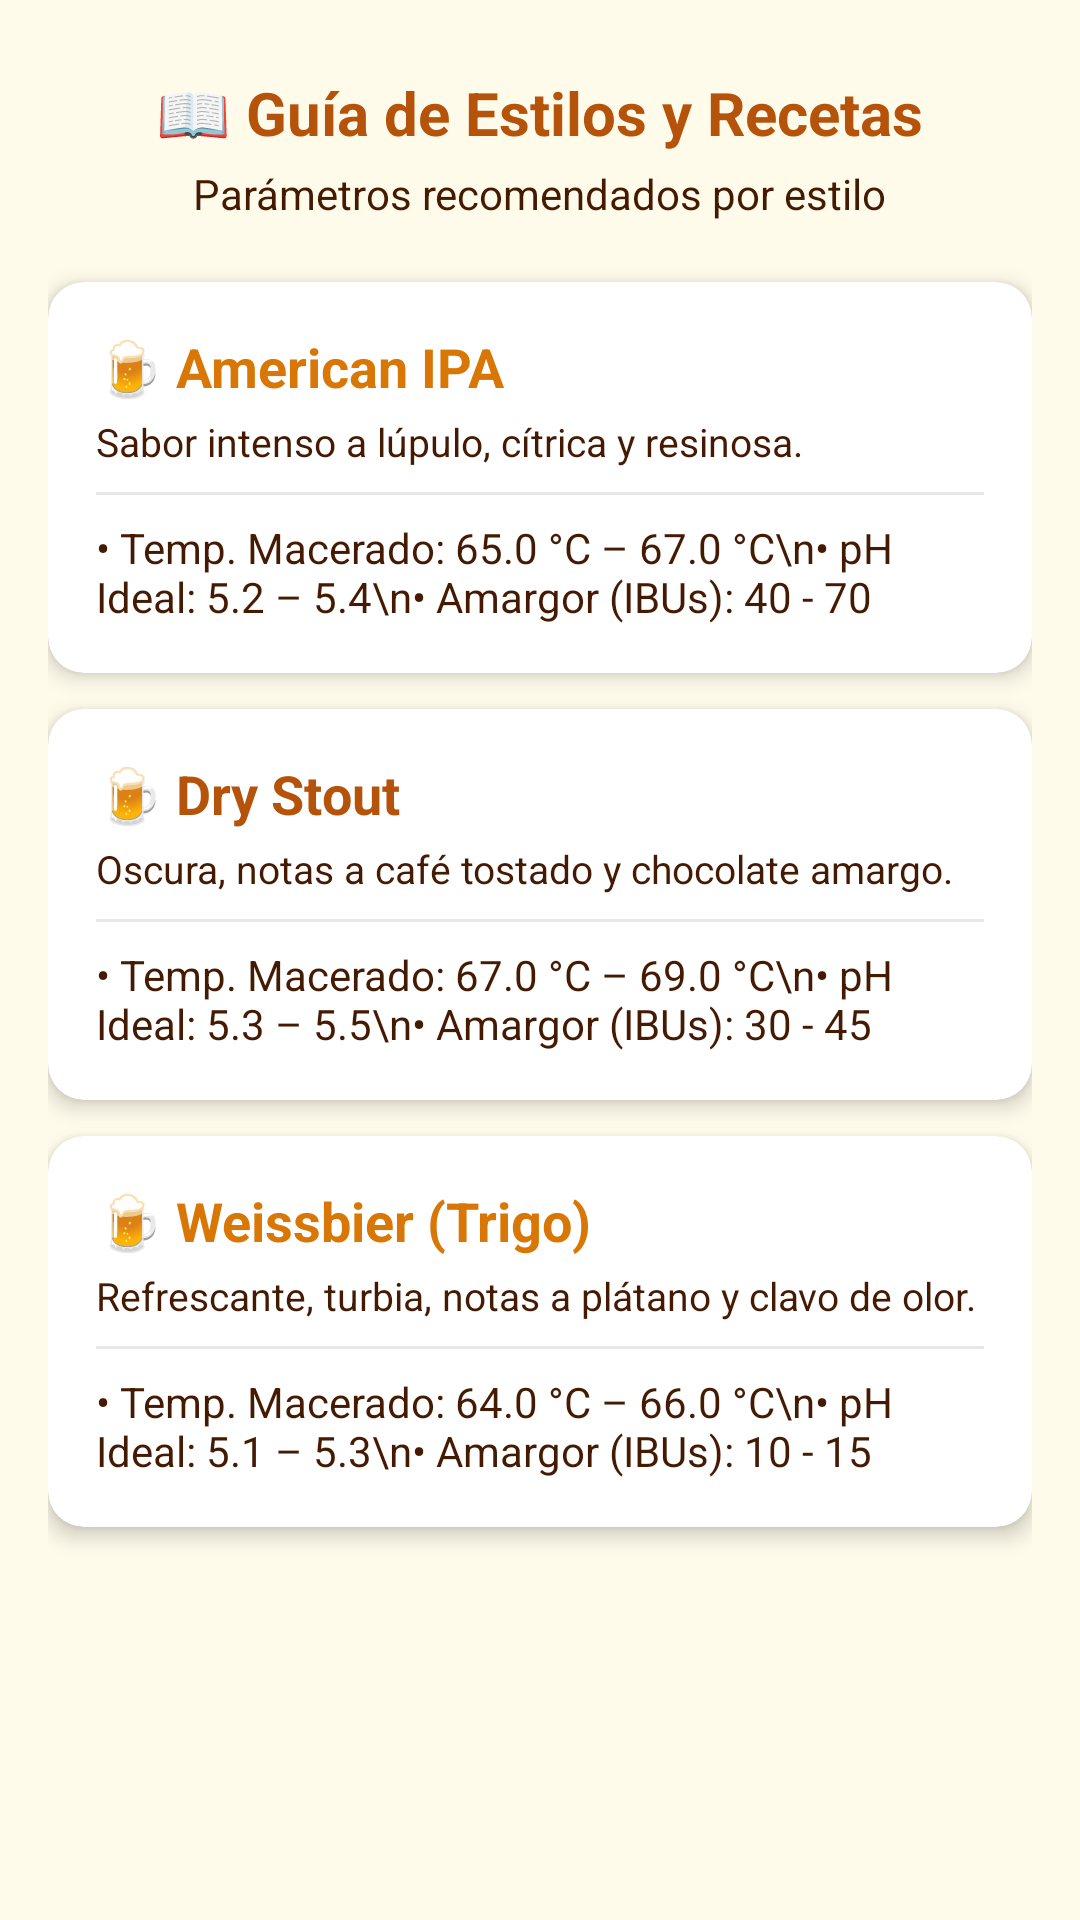

Here is an Android app screen rendered from its layout file. Give the layout XML and the strings, colors and styles it references.
<!-- AndroidManifest.xml: application theme Theme.BrewLog -->
<!-- res/layout/fragment_recetas.xml -->
<?xml version="1.0" encoding="utf-8"?>
<ScrollView xmlns:android="http://schemas.android.com/apk/res/android"
    xmlns:app="http://schemas.android.com/apk/res-auto"
    android:layout_width="match_parent"
    android:layout_height="match_parent"
    android:background="@color/foam_white"
    android:padding="16dp">

    <LinearLayout
        android:layout_width="match_parent"
        android:layout_height="wrap_content"
        android:gravity="center_horizontal"
        android:orientation="vertical">

        
        <TextView
            android:layout_width="wrap_content"
            android:layout_height="wrap_content"
            android:layout_marginTop="8dp"
            android:text="📖 Guía de Estilos y Recetas"
            android:textColor="@color/amber_dark"
            android:textSize="20sp"
            android:textStyle="bold" />

        <TextView
            android:layout_width="wrap_content"
            android:layout_height="wrap_content"
            android:layout_marginTop="4dp"
            android:text="Parámetros recomendados por estilo"
            android:textColor="@color/malt_brown"
            android:textSize="14sp" />

        
        <androidx.cardview.widget.CardView
            android:layout_width="match_parent"
            android:layout_height="wrap_content"
            android:layout_marginTop="20dp"
            app:cardBackgroundColor="@color/card_background"
            app:cardCornerRadius="12dp"
            app:cardElevation="4dp">

            <LinearLayout
                android:layout_width="match_parent"
                android:layout_height="wrap_content"
                android:orientation="vertical"
                android:padding="16dp">

                <TextView
                    android:layout_width="wrap_content"
                    android:layout_height="wrap_content"
                    android:text="🍺 American IPA"
                    android:textColor="@color/amber_primary"
                    android:textSize="18sp"
                    android:textStyle="bold" />

                <TextView
                    android:layout_width="wrap_content"
                    android:layout_height="wrap_content"
                    android:layout_marginTop="4dp"
                    android:text="Sabor intenso a lúpulo, cítrica y resinosa."
                    android:textColor="@color/malt_brown"
                    android:textSize="13sp" />

                <View
                    android:layout_width="match_parent"
                    android:layout_height="1dp"
                    android:layout_marginVertical="8dp"
                    android:background="#E5E7EB" />

                <TextView
                    android:layout_width="wrap_content"
                    android:layout_height="wrap_content"
                    android:text="• Temp. Macerado: 65.0 °C – 67.0 °C\n• pH Ideal: 5.2 – 5.4\n• Amargor (IBUs): 40 - 70"
                    android:textColor="@color/malt_brown"
                    android:textSize="14sp" />
            </LinearLayout>
        </androidx.cardview.widget.CardView>

        
        <androidx.cardview.widget.CardView
            android:layout_width="match_parent"
            android:layout_height="wrap_content"
            android:layout_marginTop="12dp"
            app:cardBackgroundColor="@color/card_background"
            app:cardCornerRadius="12dp"
            app:cardElevation="4dp">

            <LinearLayout
                android:layout_width="match_parent"
                android:layout_height="wrap_content"
                android:orientation="vertical"
                android:padding="16dp">

                <TextView
                    android:layout_width="wrap_content"
                    android:layout_height="wrap_content"
                    android:text="🍺 Dry Stout"
                    android:textColor="@color/amber_dark"
                    android:textSize="18sp"
                    android:textStyle="bold" />

                <TextView
                    android:layout_width="wrap_content"
                    android:layout_height="wrap_content"
                    android:layout_marginTop="4dp"
                    android:text="Oscura, notas a café tostado y chocolate amargo."
                    android:textColor="@color/malt_brown"
                    android:textSize="13sp" />

                <View
                    android:layout_width="match_parent"
                    android:layout_height="1dp"
                    android:layout_marginVertical="8dp"
                    android:background="#E5E7EB" />

                <TextView
                    android:layout_width="wrap_content"
                    android:layout_height="wrap_content"
                    android:text="• Temp. Macerado: 67.0 °C – 69.0 °C\n• pH Ideal: 5.3 – 5.5\n• Amargor (IBUs): 30 - 45"
                    android:textColor="@color/malt_brown"
                    android:textSize="14sp" />
            </LinearLayout>
        </androidx.cardview.widget.CardView>

        
        <androidx.cardview.widget.CardView
            android:layout_width="match_parent"
            android:layout_height="wrap_content"
            android:layout_marginTop="12dp"
            android:layout_marginBottom="24dp"
            app:cardBackgroundColor="@color/card_background"
            app:cardCornerRadius="12dp"
            app:cardElevation="4dp">

            <LinearLayout
                android:layout_width="match_parent"
                android:layout_height="wrap_content"
                android:orientation="vertical"
                android:padding="16dp">

                <TextView
                    android:layout_width="wrap_content"
                    android:layout_height="wrap_content"
                    android:text="🍺 Weissbier (Trigo)"
                    android:textColor="@color/amber_primary"
                    android:textSize="18sp"
                    android:textStyle="bold" />

                <TextView
                    android:layout_width="wrap_content"
                    android:layout_height="wrap_content"
                    android:layout_marginTop="4dp"
                    android:text="Refrescante, turbia, notas a plátano y clavo de olor."
                    android:textColor="@color/malt_brown"
                    android:textSize="13sp" />

                <View
                    android:layout_width="match_parent"
                    android:layout_height="1dp"
                    android:layout_marginVertical="8dp"
                    android:background="#E5E7EB" />

                <TextView
                    android:layout_width="wrap_content"
                    android:layout_height="wrap_content"
                    android:text="• Temp. Macerado: 64.0 °C – 66.0 °C\n• pH Ideal: 5.1 – 5.3\n• Amargor (IBUs): 10 - 15"
                    android:textColor="@color/malt_brown"
                    android:textSize="14sp" />
            </LinearLayout>
        </androidx.cardview.widget.CardView>

    </LinearLayout>
</ScrollView>
<!-- resources referenced by this layout -->
<resources>
  <color name="amber_dark">#B45309</color>
  <color name="amber_primary">#D97706</color>
  <color name="card_background">#FFFFFF</color>
  <color name="foam_white">#FFFBEB</color>
  <color name="malt_brown">#451A03</color>
  <style name="Theme.BrewLog" parent="Base.Theme.BrewLog" />
  <style name="Base.Theme.BrewLog" parent="Theme.Material3.DayNight.NoActionBar">
          
          
      </style>
</resources>
